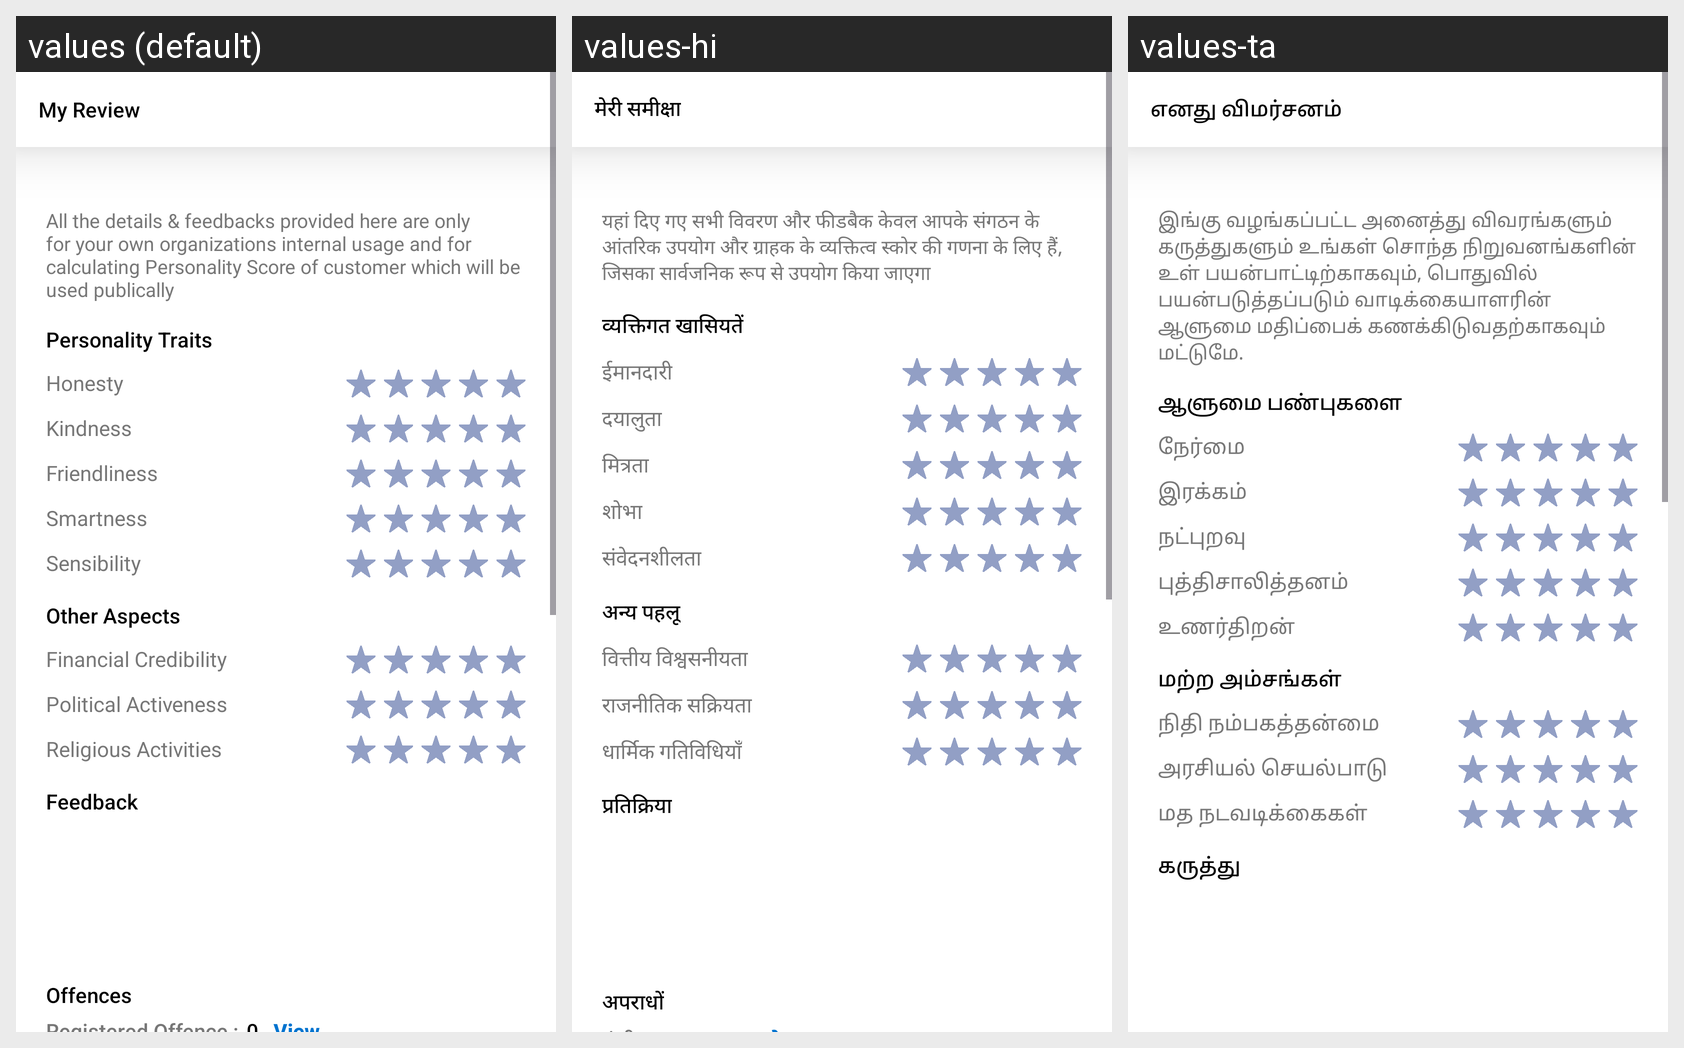

The Android screen above is rendered under several locales of the same app. Produce the string resources it draws, with the default and per-locale values.
Android screen res/layout/activity_my_review.xml rendered under 3 locales, left to right: values (default), values-hi, values-ta. Device: Nexus 5 (rendered at 1080×1920; each locale shown at half size, 540×960, under a caption strip naming it); theme Theme.CredseMerchant.
Strings drawn on this screen, with the default value and each locale's value (text and hints the layout hard-codes, and strings that could not be matched under every locale, appear in the picture but are not listed):

my_review
  values: My Review
  values-hi: मेरी समीक्षा
  values-ta: எனது விமர்சனம்

all_the_details_amp_feedbacks_provided_here_are_only_for_your_own_organizations_internal_usage_and_for_calculating_personality_score_of_customer_which_will_be_used_publically
  values: All the details & feedbacks provided here are only for your own organizations internal usage and for calculating Personality Score of customer which will be used publically
  values-hi: यहां दिए गए सभी विवरण और फीडबैक केवल आपके संगठन के आंतरिक उपयोग और ग्राहक के व्यक्तित्व स्कोर की गणना के लिए हैं, जिसका सार्वजनिक रूप से उपयोग किया जाएगा
  values-ta: இங்கு வழங்கப்பட்ட அனைத்து விவரங்களும் கருத்துகளும் உங்கள் சொந்த நிறுவனங்களின் உள் பயன்பாட்டிற்காகவும், பொதுவில் பயன்படுத்தப்படும் வாடிக்கையாளரின் ஆளுமை மதிப்பைக் கணக்கிடுவதற்காகவும் மட்டுமே.

personality_traits
  values: Personality Traits
  values-hi: व्यक्तिगत खासियतें
  values-ta: ஆளுமை பண்புகளை

honesty
  values: Honesty
  values-hi: ईमानदारी
  values-ta: நேர்மை

kindness
  values: Kindness
  values-hi: दयालुता
  values-ta: இரக்கம்

friendliness
  values: Friendliness
  values-hi: मित्रता
  values-ta: நட்புறவு

smartness
  values: Smartness
  values-hi: शोभा
  values-ta: புத்திசாலித்தனம்

sensibility
  values: Sensibility
  values-hi: संवेदनशीलता
  values-ta: உணர்திறன்

other_aspects
  values: Other Aspects
  values-hi: अन्य पहलू
  values-ta: மற்ற அம்சங்கள்

financial_credibility
  values: Financial Credibility
  values-hi: वित्तीय विश्वसनीयता
  values-ta: நிதி நம்பகத்தன்மை

political_activeness
  values: Political Activeness
  values-hi: राजनीतिक सक्रियता
  values-ta: அரசியல் செயல்பாடு

religious_activenes
  values: Religious Activities
  values-hi: धार्मिक गतिविधियाँ
  values-ta: மத நடவடிக்கைகள்

feedback
  values: Feedback
  values-hi: प्रतिक्रिया
  values-ta: கருத்து
